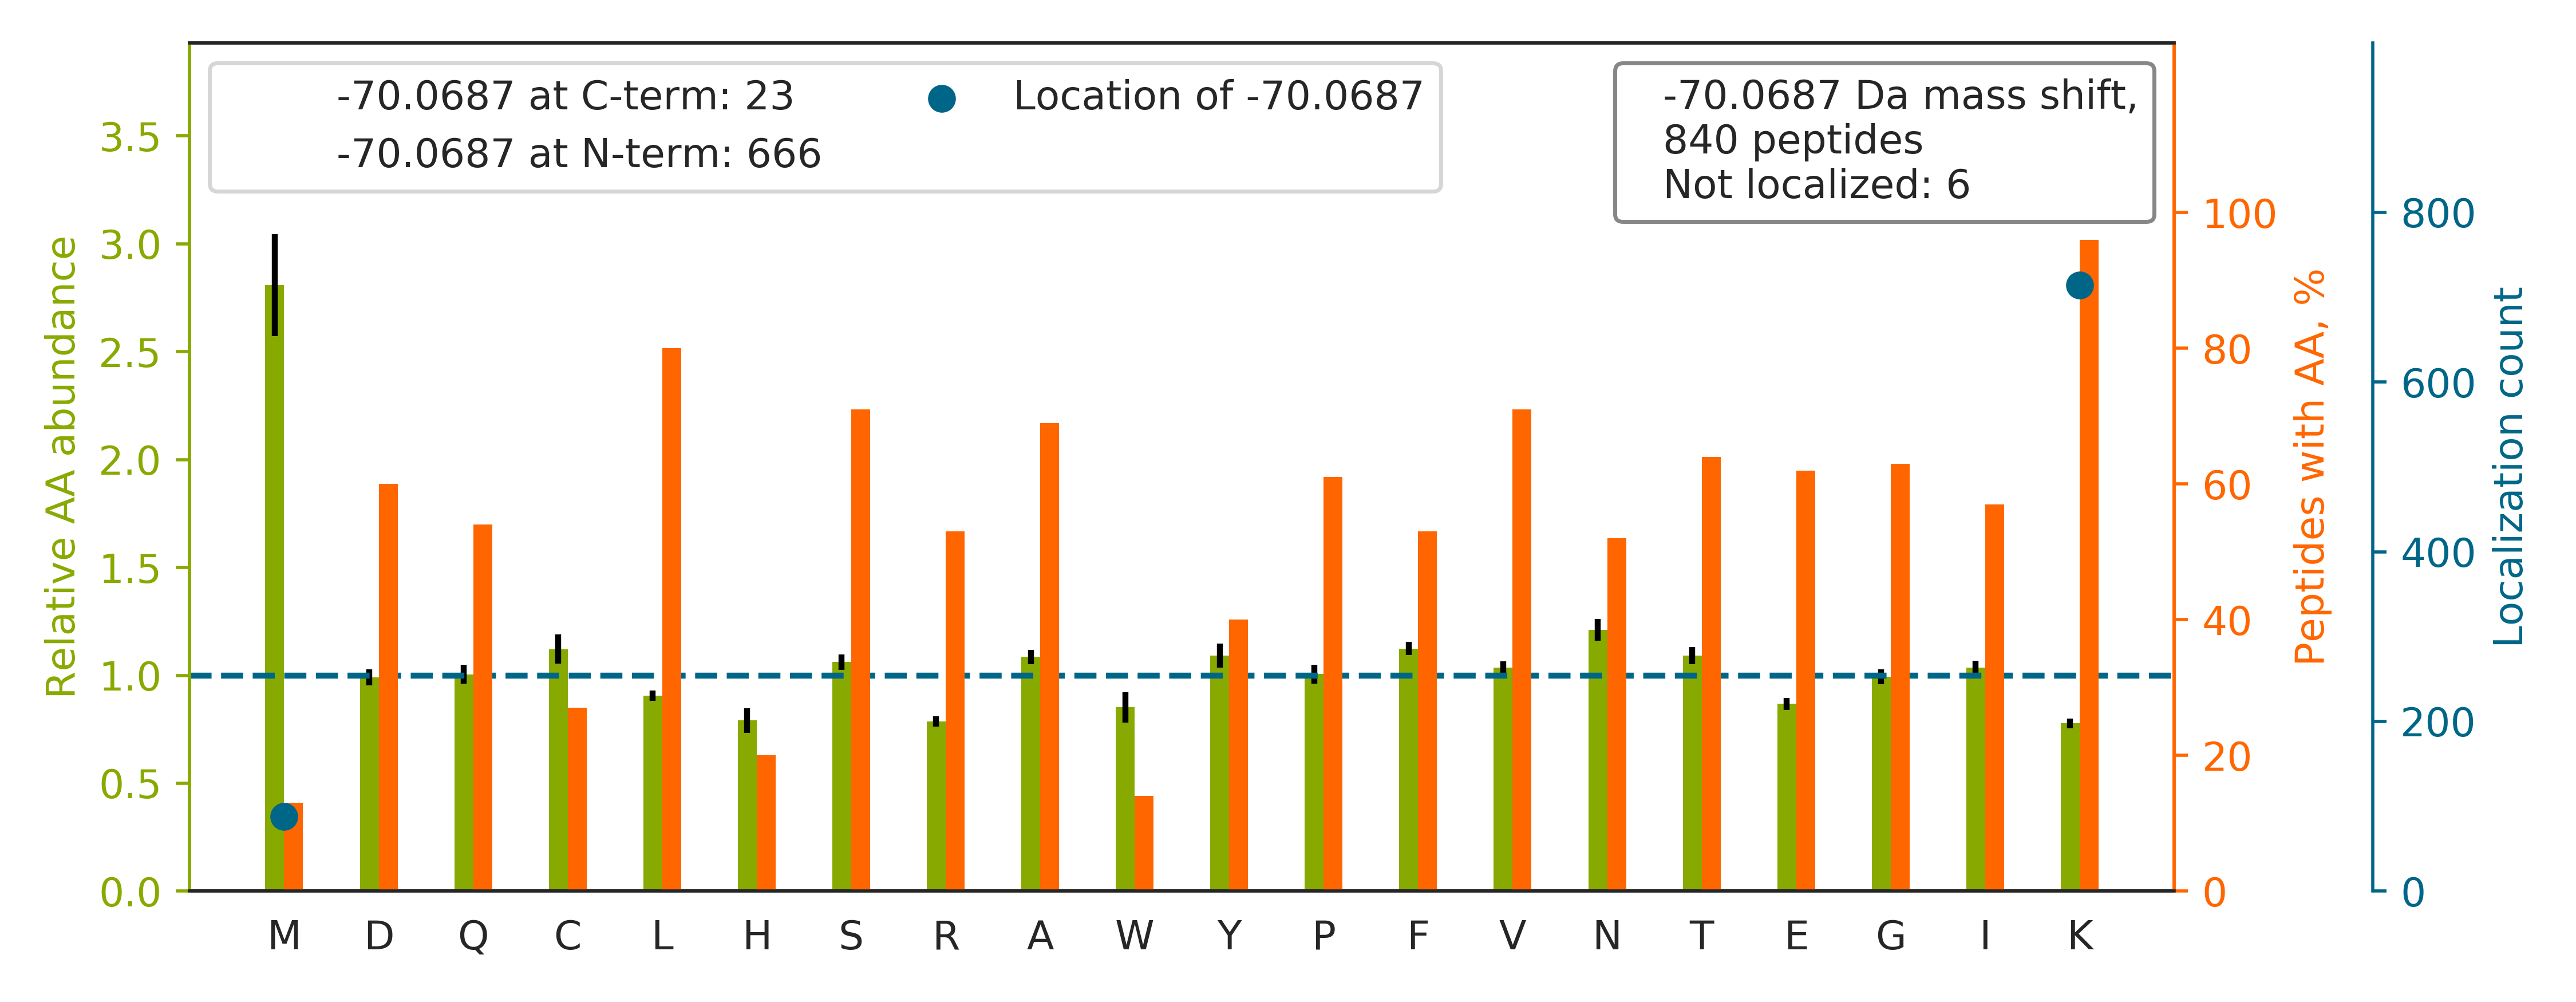

Source data for this figure (header and first rows):
top isoform	localization score	spectrum
K[-70]CQCDELCSYYQSCCTDYTAECKPQVTR	1.0	73CPTAC_COprospective_W_VU_20160422_11CO…
KICDFENASK[-70]PQSIQESTGSIIEVLSK	1	54CPTAC_COprospective_W_VU_20160226_01CO…
K[-70]LEGDASDFHEQIADLQAQIAELK	1	85CPTAC_COprospective_W_VU_20160630_11CO…
K[-70]LNCQVIGASVDSHFCHLAWVNTPK	1	44CPTAC_COprospective_W_VU_20151202_20CO…
K[-70]ELEQVCNPIISGLYQGAGGPGPGGFGAQGPK	1.0	26CPTAC_COprospective_W_VU_20150810_05CO…
K[-70]CFSIDNPGYEPEVVAVHPGGDTVAIGGVDGNVR	1.0	68CPTAC_COprospective_W_VU_20160406_14CO…
K[-70]DGNASGTTLLEALDCILPPTRPTDKPLR	1	38CPTAC_COprospective_W_VU_20150904_11CO…
AASGPSGSAPAVAAAAAQPGSYPALSAQAAR		67CPTAC_COprospective_W_VU_20160324_16CO…
K[-70]ILCEAPVESVVQVSGTVISRPAGQENPK	1.0	65CPTAC_COprospective_W_VU_20160322_05CO…
KLGCEVLGVSVDSQFTHLAWINTPR		34CPTAC_COprospective_W_VU_20150824_11CO…
K[-70]TSDFNTFLAQEGCTK	1	38CPTAC_COprospective_W_VU_20150904_11CO…
K[-70]DGSTTAGNSSQVSDGAAAILLAR	1.0	62CPTAC_COprospective_W_VU_20160311_05CO…
K[-70]EGTGSTATSSSSTAGAAGK	1	50CPTAC_COprospective_W_VU_20151222_05CO…
K[-70]VNVTVDYIRPASPATETVPAFSER	1.0	09CPTAC_COprospective_W_VU_20150928_05CO…
K[-70]AYSTTSIASVAGLTAAAYR	1.0	13CPTAC_COprospective_W_VU_20151030_06CO…
K[-70]DGSCGVAYVVQEPGDYEVSVK	1	66CPTAC_COprospective_W_VU_20160323_11CO…
K[-70]FANSLVGVQQQLQAFNTYR	1.0	65CPTAC_COprospective_W_VU_20160322_05CO…
K[-70]VQVPNCDEIFYAGTGNLLLR	1.0	17CPTAC_COprospective_W_VU_20150807_09CO…
K[-70]IWCFGPDGTGPNILTDITK	1.0	38CPTAC_COprospective_W_VU_20150904_11CO…
K[-70]ACADATLSQITNNIDPVGR	1.0	51CPTAC_COprospective_W_VU_20160215_16CO…
K[-70]LIGEVSSGSGETFSYPDFLR	1.0	39CPTAC_COprospective_W_VU_20150909_09CO…
K[-70]SQVFSTAADGQTQVEIK	1	65CPTAC_COprospective_W_VU_20160322_05CO…
KTQTVCNFTDGALVQHQEWDGK[-70]	1.0	17CPTAC_COprospective_W_VU_20150807_09CO…
K[-70]CEVLCSQSNKPVTLTVEQSR	1	35CPTAC_COprospective_W_VU_20150901_16CO…
K[-70]QTIDNSQGAYQEAFDISK	1	53CPTAC_COprospective_W_VU_20160226_11CO…
K[-70]LFIGGLSFETTDDSLR	1.0	15CPTAC_COprospective_W_VU_20151102_09CO…
K[-70]INESTQNWHQLENIGNFIK	1	57CPTAC_COprospective_W_VU_20160317_15CO…
K[-70]GIAFPTSISVNNCVCHFSPLK	1	61CPTAC_COprospective_W_VU_20160707_11CO…
K[-70]CSYTEDAQCIDGTIEVPK	1	64CPTAC_COprospective_W_VU_20160318_11CO…
K[-70]NLDSTTVAVHGEEIYCK	1.0	92CPTAC_COprospective_W_VU_20160728_11CO…
K[-70]CYFPYLENGYNQNYGR	1.0	38CPTAC_COprospective_W_VU_20150904_11CO…
K[-70]TCTTVAFTQVNSEDK	1	53CPTAC_COprospective_W_VU_20160226_11CO…
K[-70]ILATPPQEDAPSVDIANIR	1.0	83CPTAC_COprospective_W_VU_20160524_05CO…
K[-70]LSVACFYGGTPYGGQFER	1.0	71CPTAC_COprospective_W_VU_20160414_14CO…
K[-70]FFACAPNYSYAALCECLR	1.0	75CPTAC_COprospective_W_VU_20160502_11CO…
K[-70]TFSHELSDFGLESTAGEIPVVAIR	1.0	66CPTAC_COprospective_W_VU_20160323_11CO…
K[-70]CFICNSQDPYHETLNPDSHLIENVVTTFAPNR	1.0	87CPTAC_COprospective_W_VU_20160701_09CO…
K[-70]NFESLSEAFSVASAAAVLSHNR	1.0	57CPTAC_COprospective_W_VU_20160317_15CO…
K[-70]VLGAFSDGLAHLDNLK	1.0	46CPTAC_COprospective_W_VU_20151209_09CO…
K[-70]LPIDVTEGEVISLGLPFGK	1	57CPTAC_COprospective_W_VU_20160317_15CO…
K[-70]DLYANTVLSGGTTMYPGIADR	1	38CPTAC_COprospective_W_VU_20150904_11CO…
K[-70]VYENYPTYDLTER	1.0	72CPTAC_COprospective_W_VU_20160422_05CO…
K[-70]ACLIFFDEIDAIGGAR	1.0	03CPTAC_COprospective_W_VU_20150624_05CO…
K[-70]VWLDPNETNEIANANSR	1.0	05CPTAC_COprospective_W_VU_20150915_05CO…
K[-70]SQIFSTASDNQPTVTIK	1	40CPTAC_COprospective_W_VU_20150909_05CO…
KAAVSHWQQQSYLDSGIHSGATTTAPSLSGK[-70]	1.0	02CPTAC_COprospective_W_VU_20150624_01CO…
K[-70]TGSYGALAEITASK	1.0	70CPTAC_COprospective_W_VU_20160421_11CO…
K[-70]ACGDSTLTQITAGLDPVGR	1.0	62CPTAC_COprospective_W_VU_20160311_05CO…
K[-70]CPDYTCPITFSSPADITILLDGSASVGSHNFDTT…	1.0	75CPTAC_COprospective_W_VU_20160502_11CO…
K[-70]ALLSGAGPADVYTFNFSK	1	40CPTAC_COprospective_W_VU_20150909_05CO…
K[-70]TLSSVQNEVQEALQR	1.0	76CPTAC_COprospective_W_VU_20160502_11CO…
K[-70]CCVECPPCPAPPVAGPSVFLFPPKPK	1	45CPTAC_COprospective_W_VU_20151202_05CO…
K[-70]GLIAAICAGPTALLAHEIGFGSK	1.0	87CPTAC_COprospective_W_VU_20160701_09CO…
K[-70]ASYSGVSLFSNPVQYWEIQPSTFR	1.0	51CPTAC_COprospective_W_VU_20160215_16CO…
K[-70]YLLSQSSPAPLTAAEEELR	1.0	53CPTAC_COprospective_W_VU_20160226_11CO…
K[-70]TVLGTPEVLLGALPGAGGTQR	1.0	63CPTAC_COprospective_W_VU_20160316_11CO…
K[-70]INQEEVGLAAPAPTAR	1.0	38CPTAC_COprospective_W_VU_20150904_11CO…
K[-70]ALTDAGCNLNPLQYIK	1	62CPTAC_COprospective_W_VU_20160311_05CO…
K[-70]QIWTLEQPPDEAGSAAVCLR	1.0	72CPTAC_COprospective_W_VU_20160422_05CO…
K[-70]YNSQNQSNNQFVLYR	1.0	86CPTAC_COprospective_W_VU_20160628_11CO…
... 780 more rows
